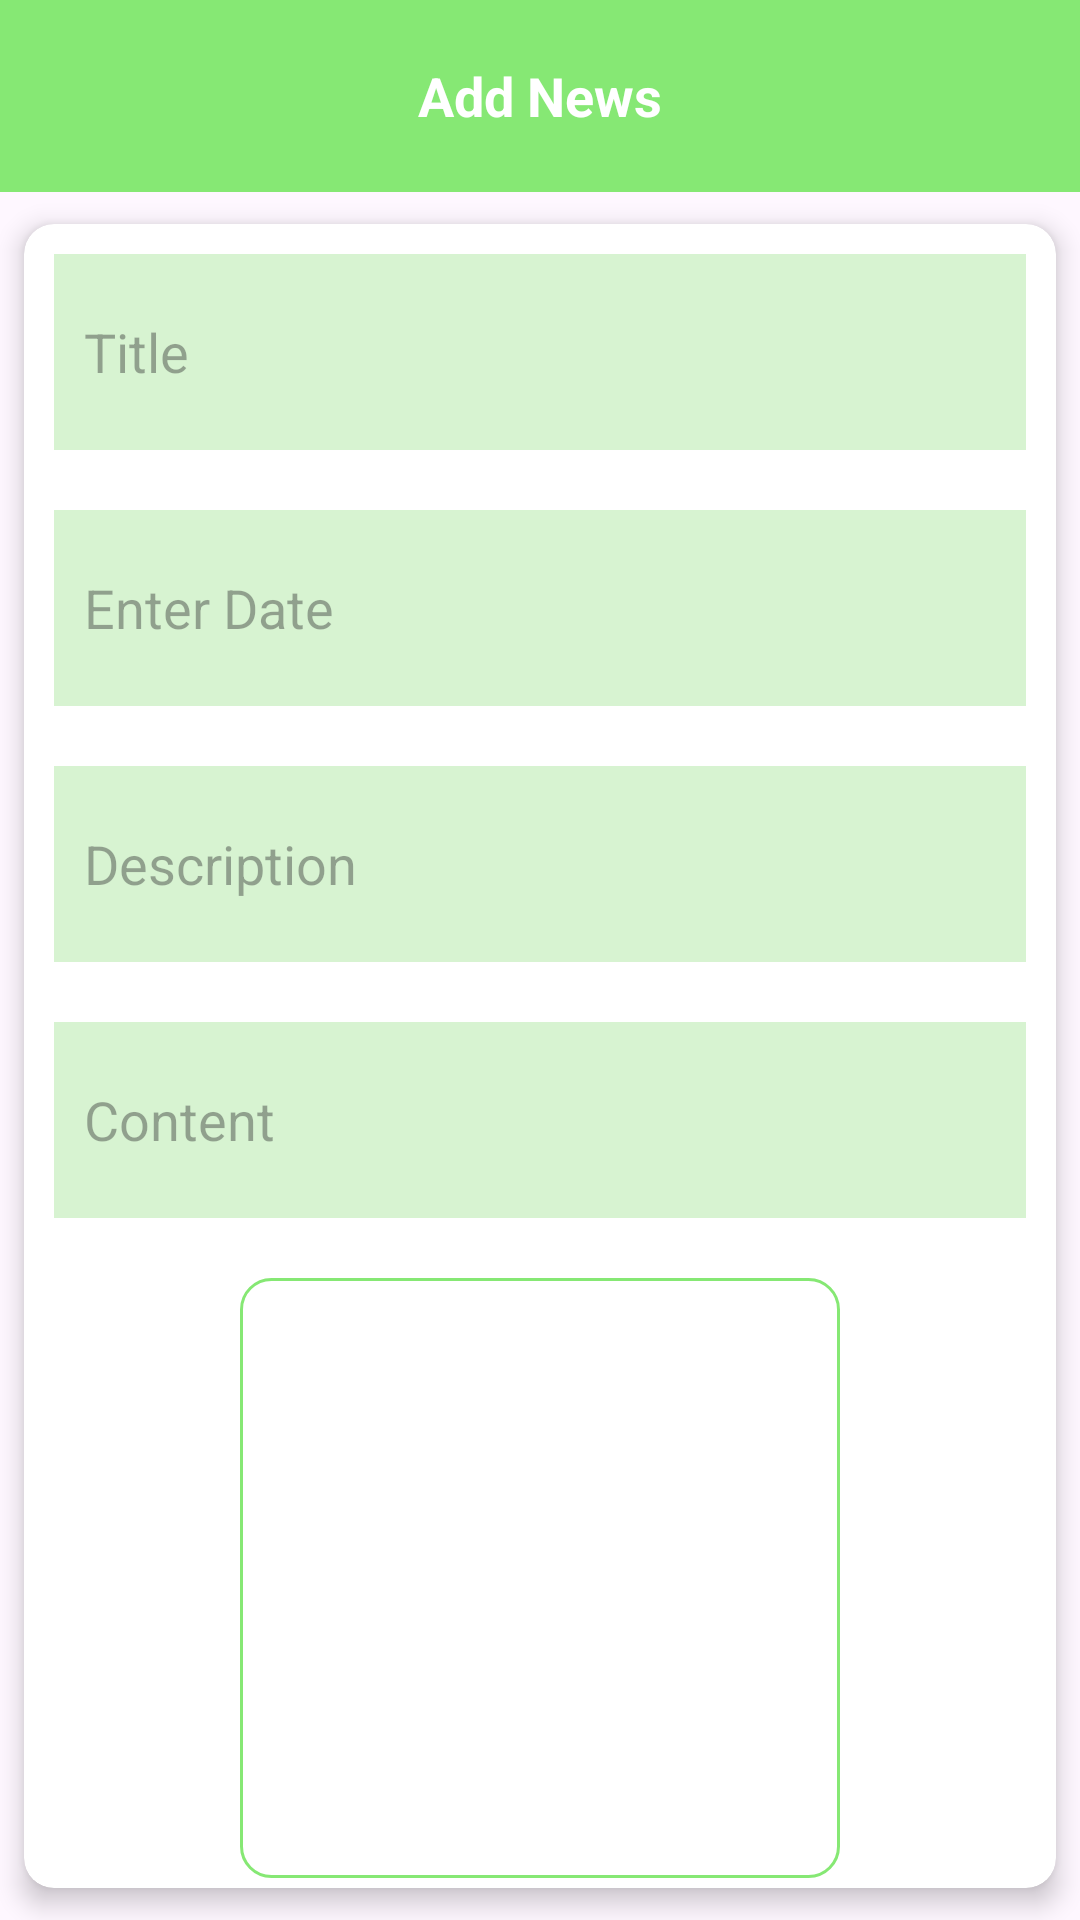

This screen was rendered from an Android layout file. Write that file and the resources it references.
<!-- AndroidManifest.xml: application theme Theme.News_Admin -->
<!-- res/layout/activity_main.xml -->
<?xml version="1.0" encoding="utf-8"?>
<LinearLayout xmlns:android="http://schemas.android.com/apk/res/android"
    xmlns:app="http://schemas.android.com/apk/res-auto"
    xmlns:tools="http://schemas.android.com/tools"
    android:layout_width="match_parent"
    android:layout_height="match_parent"
    tools:context=".MainActivity"
    android:orientation="vertical">


    <TextView
        android:layout_width="match_parent"
        android:layout_height="?actionBarSize"
        android:gravity="center"
        android:text="Add News"
        android:textSize="18dp"
        android:textColor="@color/white"
        android:textStyle="bold"
        android:background="#86E874"/>

    <androidx.cardview.widget.CardView
        android:layout_width="match_parent"
        android:layout_height="wrap_content"
        app:cardCornerRadius="10dp"
        app:cardElevation="5dp"
        app:cardUseCompatPadding="true">

        <LinearLayout
            android:layout_width="match_parent"
            android:layout_height="match_parent"
            android:orientation="vertical">


            <EditText
                android:id="@+id/edtTitle"
                android:layout_width="match_parent"
                android:layout_height="wrap_content"
                android:layout_margin="10dp"
                android:background="#D7F3D1"
                android:hint="Title"
                android:lines="2"
                android:padding="10dp"/>

            <EditText
                android:id="@+id/edtDate"
                android:layout_width="match_parent"
                android:layout_height="wrap_content"
                android:layout_margin="10dp"
                android:hint="Enter Date"
                android:background="#D7F3D1"
                android:lines="2"
                android:padding="10dp"/>

            <EditText
                android:id="@+id/edtDes"
                android:layout_width="match_parent"
                android:layout_height="wrap_content"
                android:layout_margin="10dp"
                android:background="#D7F3D1"
                android:hint="Description"
                android:lines="2"
                android:padding="10dp"/>

            <EditText
                android:id="@+id/edtContent"
                android:layout_width="match_parent"
                android:layout_height="wrap_content"
                android:layout_margin="10dp"
                android:background="#D7F3D1"
                android:hint="Content"
                android:lines="2"
                android:padding="10dp"
                android:scrollbars="vertical"/>

            <ImageView
                android:id="@+id/imgImage"
                android:layout_width="200dp"
                android:layout_height="200dp"
                android:layout_gravity="center"
                android:layout_margin="10dp"
                android:src="@drawable/image_border"/>


        </LinearLayout>

    </androidx.cardview.widget.CardView>

    <androidx.cardview.widget.CardView
        android:layout_width="100dp"
        android:layout_height="40dp"
        android:layout_gravity="center"
        android:layout_marginTop="10dp"
        android:backgroundTint="#86E874"
        app:cardElevation="10dp"
        app:cardCornerRadius="10dp">

        <TextView
            android:id="@+id/btnSubmit"
            android:layout_width="wrap_content"
            android:layout_height="wrap_content"
            android:text="Submit"
            android:textColor="@color/white"
            android:textStyle="bold"
            android:layout_gravity="center"/>

    </androidx.cardview.widget.CardView>


</LinearLayout>
<!-- resources referenced by this layout -->
<resources>
  <!-- drawable image_border (drawable) -->
  <?xml version="1.0" encoding="utf-8"?>
  <shape xmlns:android="http://schemas.android.com/apk/res/android">
  
      <corners android:radius="10dp"/>
      <stroke android:width="1dp"
          android:color="#86E874"/>
  
  </shape>
  <style name="Theme.News_Admin" parent="Base.Theme.News_Admin" />
  <style name="Base.Theme.News_Admin" parent="Theme.Material3.DayNight.NoActionBar">
          
          
  
          <item name="android:statusBarColor">#86E874</item>
  
      </style>
  <!-- not gathered from this repository: default colours our renderer supplied (Android Studio template values) -->
  <color name="white">#FFFFFFFF</color>
</resources>
